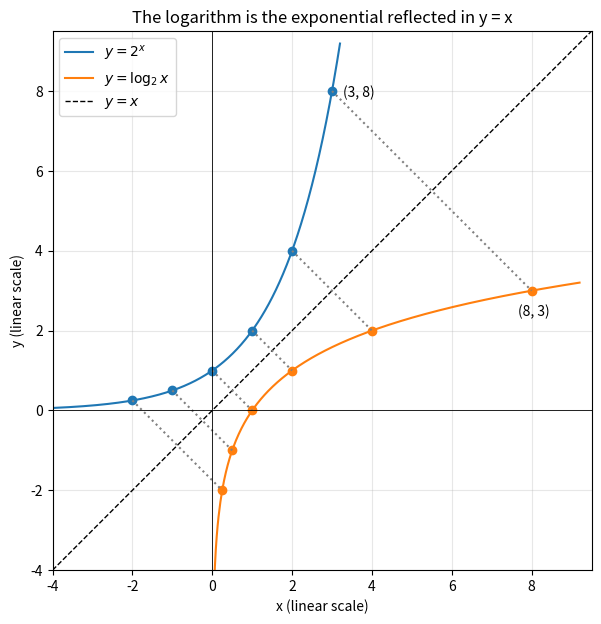
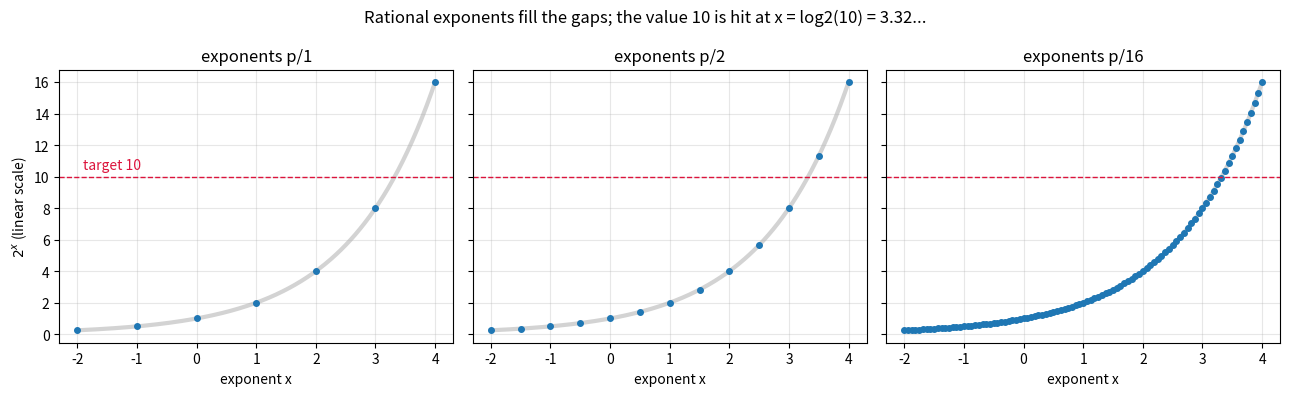
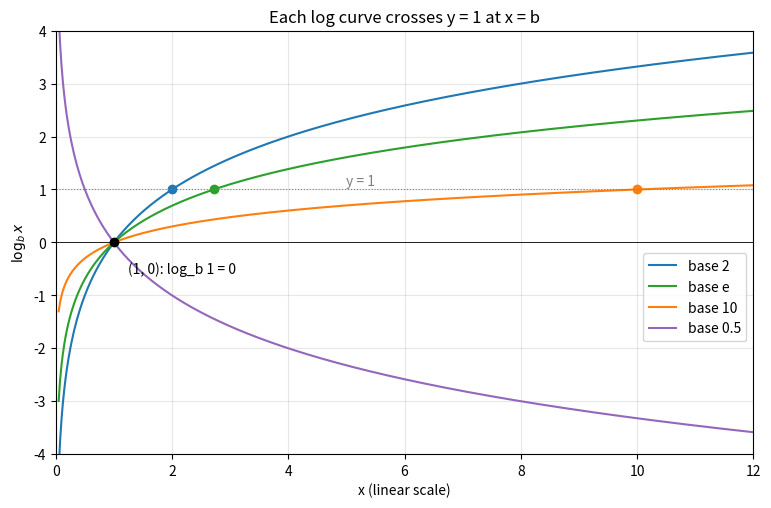

Here is the Python script that generated these plots, in order:
import math


def log_by_bisection(x, base, low, high, steps=40):
    # Requires base > 1 and base**low <= x <= base**high
    for _ in range(steps):
        middle = (low + high) / 2
        if base**middle < x:
            low = middle
        else:
            high = middle
    return (low + high) / 2


for step_count in [1, 2, 3, 5, 10, 20, 40]:
    estimate = log_by_bisection(10, 2, 3, 4, steps=step_count)
    print(f"{step_count:>2} halvings: log2(10) ~ {estimate:.10f}")

print("math.log2(10)  =", math.log2(10))
print("2 ** log2(10)  =", 2 ** math.log2(10))

import math
from fractions import Fraction

sqrt_two = math.sqrt(2)

for digits in range(1, 9):
    exponent = Fraction(math.floor(sqrt_two * 10**digits), 10**digits)
    # b^(p/q) = (q-th root of b)^p
    root = 2 ** (1 / exponent.denominator)
    rational_power = root ** exponent.numerator
    print(f"2^({float(exponent):<10}) = {rational_power:.10f}")

print(f"2^sqrt(2)          = {2 ** sqrt_two:.10f}")

import math

import sympy as sp

for base in [2, 10, 0.5, 1.07]:
    x = 37.5
    y = -1.25
    round_trip_x = base ** math.log(x, base)
    round_trip_y = math.log(base**y, base)
    print(f"base {base:>4}: b^(log_b x) = {round_trip_x:.15f}  isclose: {math.isclose(round_trip_x, x)}"
          f" | log_b(b^y) = {round_trip_y:.15f}  isclose: {math.isclose(round_trip_y, y)}")

# Symbolically the identities are exact
b = sp.symbols("b", positive=True)
x = sp.symbols("x", positive=True)
y = sp.symbols("y", real=True)
print()
print("simplify(b**log(x, b)) =", sp.simplify(b ** sp.log(x, b)))
print("simplify(log(b**y, b)) =", sp.simplify(sp.expand_log(sp.log(b**y, b), force=True)))
print("log(1, b) =", sp.log(1, b), "   log(b, b) =", sp.log(b, b))
exact_logs = [sp.log(9, 27), sp.log(sp.Rational(1, 8), 2), sp.log(81, sp.Rational(1, 3))]
print("exact logs (Example 2):", [sp.expand_log(value, force=True) for value in exact_logs])

import math

for argument in [0, -3]:
    try:
        math.log(argument)
    except ValueError as error:
        print(f"math.log({argument}) -> ValueError: {error}")

print("(-8) ** (1/3)      =", (-8) ** (1 / 3))
try:
    math.pow(-8, 1 / 3)
except ValueError as error:
    print("math.pow(-8, 1/3)  -> ValueError:", error)

# The real cube root has to be taken by hand
print("real cube root of -8 =", -(8 ** (1 / 3)))
print("1 ** y for several y:", [1**y for y in [-2, 0.5, 3, 10]], "-> base 1 cannot be inverted")

import sympy as sp

x = sp.symbols("x", real=True)
solution = sp.solve(sp.Eq(2**x, 10), x)
print("solution:", solution)
print("numerically:", [sp.N(s, 12) for s in solution])
print("same as log(10, 2)?", sp.simplify(solution[0] - sp.log(10, 2)) == 0)

import matplotlib.pyplot as plt
import numpy as np

y_values = np.linspace(-4, 3.2, 400)
x_values = np.linspace(0.02, 9.2, 400)

fig, ax = plt.subplots(figsize=(7, 7))
ax.plot(y_values, 2.0**y_values, color="tab:blue", label=r"$y = 2^x$")
ax.plot(x_values, np.log2(x_values), color="tab:orange", label=r"$y = \log_2 x$")
ax.plot([-4, 9.5], [-4, 9.5], "k--", linewidth=1, label=r"$y = x$")

for exponent in [-2, -1, 0, 1, 2, 3]:
    value = 2.0**exponent
    ax.plot(exponent, value, "o", color="tab:blue")
    ax.plot(value, exponent, "o", color="tab:orange")
    ax.plot([exponent, value], [value, exponent], ":", color="gray")
ax.annotate("(3, 8)", (3, 8), textcoords="offset points", xytext=(8, -4))
ax.annotate("(8, 3)", (8, 3), textcoords="offset points", xytext=(-10, -18))

ax.axhline(0, color="black", linewidth=0.6)
ax.axvline(0, color="black", linewidth=0.6)
ax.set_xlim(-4, 9.5)
ax.set_ylim(-4, 9.5)
ax.set_aspect("equal")
ax.set_xlabel("x (linear scale)")
ax.set_ylabel("y (linear scale)")
ax.grid(True, alpha=0.3)
ax.legend(loc="upper left")
ax.set_title("The logarithm is the exponential reflected in y = x")
plt.show()

import matplotlib.pyplot as plt
import numpy as np

fig, axes = plt.subplots(1, 3, figsize=(13, 4), sharey=True)
smooth = np.linspace(-2, 4, 300)
for ax, denominator in zip(axes, [1, 2, 16]):
    rational_exponents = np.arange(-2 * denominator, 4 * denominator + 1) / denominator
    ax.plot(smooth, 2.0**smooth, color="lightgray", linewidth=3, zorder=1)
    ax.plot(rational_exponents, 2.0**rational_exponents, "o", markersize=4, color="tab:blue", zorder=2)
    ax.axhline(10, color="crimson", linewidth=1, linestyle="--")
    ax.set_title(f"exponents p/{denominator}")
    ax.set_xlabel("exponent x")
    ax.grid(True, alpha=0.3)
axes[0].set_ylabel(r"$2^x$ (linear scale)")
axes[0].text(-1.9, 10.5, "target 10", color="crimson")
plt.suptitle("Rational exponents fill the gaps; the value 10 is hit at x = log2(10) = 3.32...")
plt.tight_layout()
plt.show()

import math

import matplotlib.pyplot as plt
import numpy as np

x_values = np.linspace(0.05, 12, 500)
bases = [(2, "tab:blue"), (math.e, "tab:green"), (10, "tab:orange"), (0.5, "tab:purple")]

fig, ax = plt.subplots(figsize=(9, 5.5))
for base, colour in bases:
    label = "e" if math.isclose(base, math.e) else f"{base:g}"
    ax.plot(x_values, np.log(x_values) / np.log(base), color=colour, label=f"base {label}")
    if base > 1:
        ax.plot(base, 1, "o", color=colour)
ax.plot(1, 0, "ko")
ax.annotate("(1, 0): log_b 1 = 0", (1, 0), textcoords="offset points", xytext=(10, -22))
ax.axhline(0, color="black", linewidth=0.6)
ax.axhline(1, color="gray", linewidth=0.8, linestyle=":")
ax.text(5, 1.08, "y = 1", color="gray")
ax.set_xlim(0, 12)
ax.set_ylim(-4, 4)
ax.set_xlabel("x (linear scale)")
ax.set_ylabel(r"$\log_b x$")
ax.grid(True, alpha=0.3)
ax.legend(loc="lower right", bbox_to_anchor=(1, 0.25))
ax.set_title("Each log curve crosses y = 1 at x = b")
plt.show()

import math

import sympy as sp

def exact(value):
    return sp.expand_log(value, force=True)


print("Ex 1:", exact(sp.log(243, 3)), exact(sp.log(sp.Rational(1, 10000), 10)), exact(sp.log(8, 16)))
print("Ex 2:", [exact(sp.log(1, 5)), exact(sp.log(9, 9)), exact(sp.log(3, 9)), exact(sp.log(10, 100)), exact(sp.log(sp.Rational(1, 27), 3))])
print("Ex 3:", 6 ** math.log(11, 6), math.log(4**-0.3, 4), 2 ** (3 * math.log2(5)))
print("Ex 4: 3^4.5 =", 3**4.5, "  log3(100) =", math.log(100, 3))
print("Ex 6:", 125 ** (1 / 3), 8 ** (-2 / 3), "check (1/4)^(-3/2) =", 0.25 ** (-1.5))
print("Ex 7: log_(1/2)(10) =", math.log(10, 0.5), " -log2(10) =", -math.log2(10))


def log_by_bisection(x, base, steps=60):
    if x <= 0 or base <= 1:
        raise ValueError("need x > 0 and base > 1")
    n = 0
    while base**n > x:
        n -= 1
    while base ** (n + 1) <= x:
        n += 1
    low, high = n, n + 1
    for _ in range(steps):
        middle = (low + high) / 2
        if base**middle < x:
            low = middle
        else:
            high = middle
    return (low + high) / 2


for x, base in [(0.01, 2), (12345, 10)]:
    estimate = log_by_bisection(x, base)
    print(f"Ex 9: log_{base}({x}) = {estimate:.6f}  math.log: {math.log(x, base):.6f}  close: {math.isclose(estimate, math.log(x, base))}")
